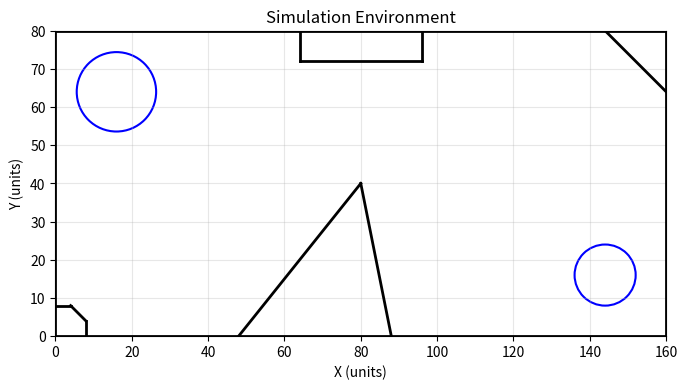

Python code for this plot:
import numpy as np
import matplotlib.pyplot as plt

def get_map_objects(size=10):
    height = size
    width = size * 2
    radius = height / 10
    objects = {
        'walls': [
            [(0, 0), (width, 0)],
            [(0, height), (width, height)],
            [(0, 0), (0, height)],
            [(width, 0), (width, height)],
            [(.6*height, 0), (height, height / 2)],
            [(1.1*height, 0), (height, height / 2)],
            [(1.8*height, height), (width, .8*height)],
            [(.8*height, height), (.8*height, .9*height)],
            [(1.2*height, height), (1.2*height, .9*height)],
            [(.8*height, .9*height), (1.2*height, .9*height)],
            [(.1*height, 0), (.1*height, .05*height)],
            [(.1*height, .05*height), (.05*height, .1*height)],
            [(0, .1*height), (.05*height, .1*height)],
        ],
        'circles': [
            {'center': (radius * 2, height - radius * 2), 'radius': radius*1.3},
            {'center': (width - radius * 2, radius * 2), 'radius': radius}
        ]
    }
    return objects

def create_robot(x, y, orientation, size=1):
    angle = orientation * (3.14159 / 180)
    octagon = [
        (x + size * 0.707 * np.cos(angle + i * 3.14159 / 4), y + size * 0.707 * np.sin(angle + i * 3.14159 / 4))
        for i in range(8)
    ]
    octagon.append(octagon[0])
    front_x = x + size * .626 * np.cos(angle)
    front_y = y + size * .626 * np.sin(angle)
    lidar = [(x, y), (front_x, front_y)]
    return octagon, lidar

def plot_environment(map_size=40, save_path=None):
    """Plots the robot environment map with legible text."""
    
    room = get_map_objects(size=map_size)
    width = map_size * 2
    height = map_size

    # Compact figure but high resolution
    fig, ax = plt.subplots(figsize=(8, 4), dpi=300)
    ax.set_aspect('equal')
    
    # Draw walls
    for wall in room['walls']:
        (x0, y0), (x1, y1) = wall
        ax.plot([x0, x1], [y0, y1], 'k-', linewidth=2)
    
    # Draw circles
    for circle in room['circles']:
        cx, cy = circle['center']
        r = circle['radius']
        ax.add_artist(plt.Circle((cx, cy), r, fill=False, color='b', linewidth=1.5))
    
    # Limits and labels
    ax.set_xlim(0, width)
    ax.set_ylim(0, height)
    ax.set_xlabel('X (units)', fontsize=10)
    ax.set_ylabel('Y (units)', fontsize=10)
    ax.set_title('Simulation Environment', fontsize=12)
    ax.grid(True, alpha=0.3)

    plt.tight_layout()
    if save_path:
        plt.savefig(save_path, dpi=300, bbox_inches='tight')
    plt.show()


if __name__ == "__main__":
    plot_environment(map_size=80)